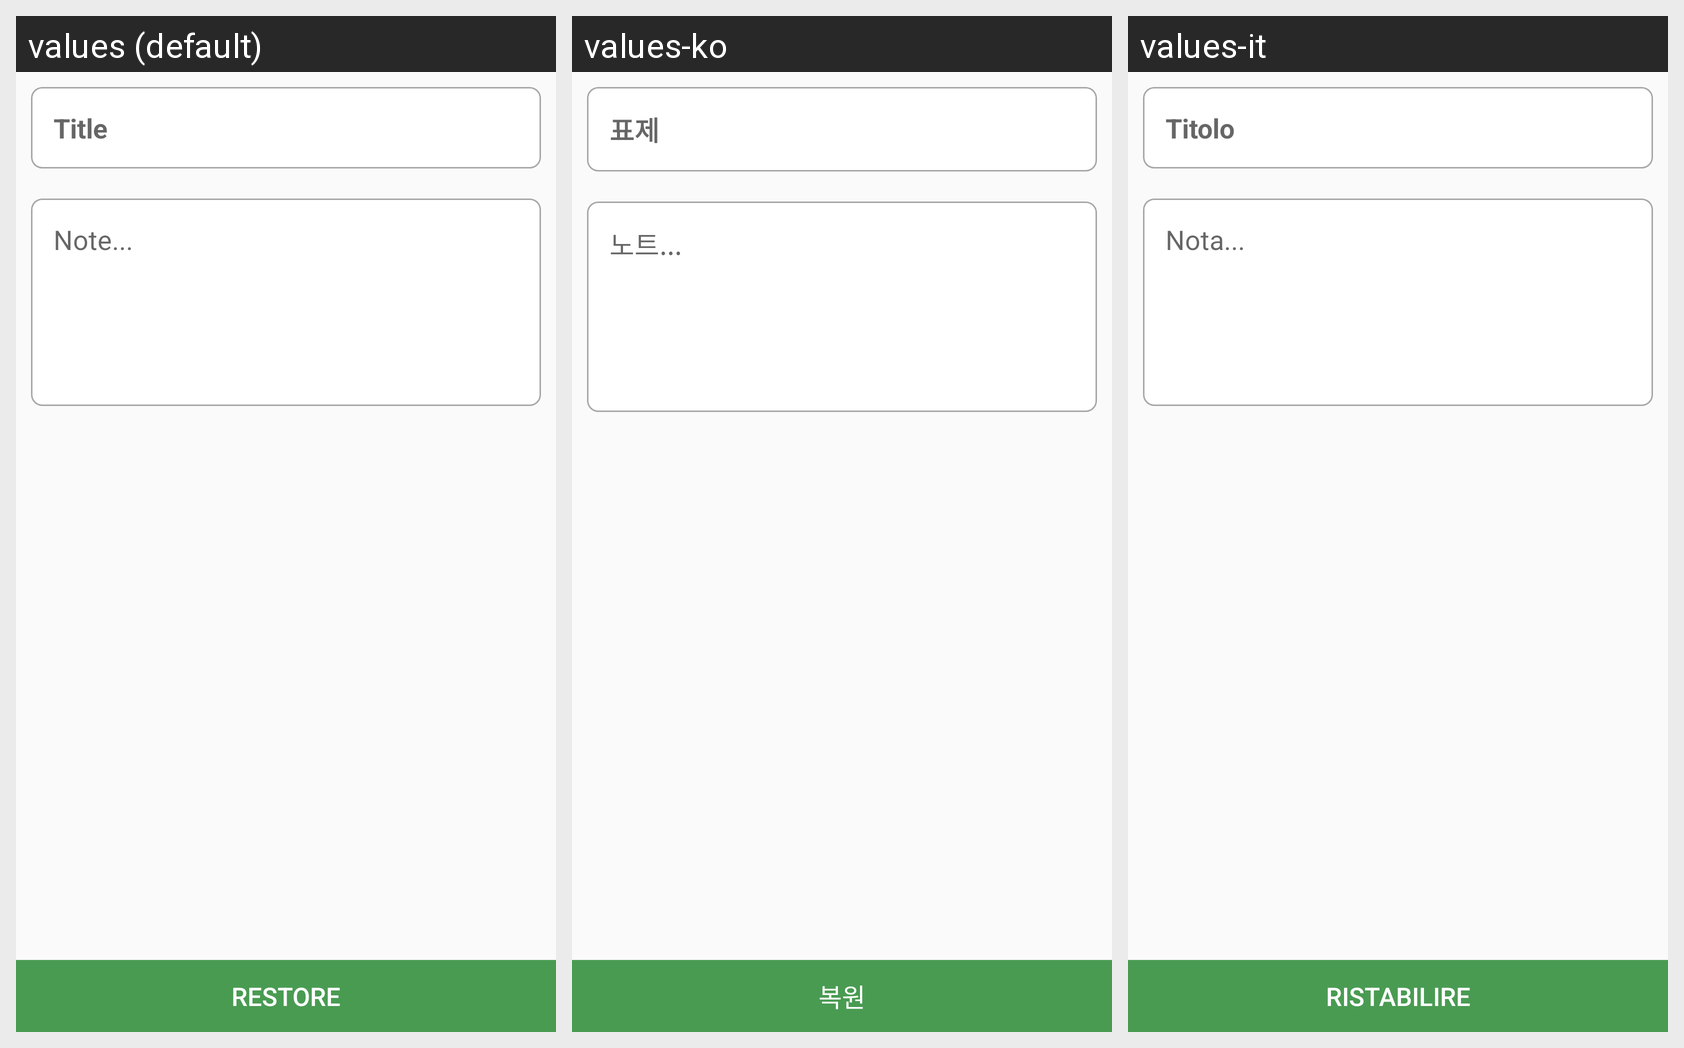

Translations of the strings shown on this Android screen, per locale in the grid:
Android screen res/layout/activity_restore.xml rendered under 3 locales, left to right: values (default), values-ko, values-it. Device: Nexus 5 (rendered at 1080×1920; each locale shown at half size, 540×960, under a caption strip naming it); theme AppTheme1.
Other locales in the repository, not shown: values-ja, values-pt, values-th.
Strings drawn on this screen, with the default value and each locale's value (text and hints the layout hard-codes, and strings that could not be matched under every locale, appear in the picture but are not listed):

title
  values: Title
  values-ko: 표제
  values-it: Titolo

note
  values: Note...
  values-ko: 노트...
  values-it: Nota...

restore
  values: Restore
  values-ko: 복원
  values-it: Ristabilire
